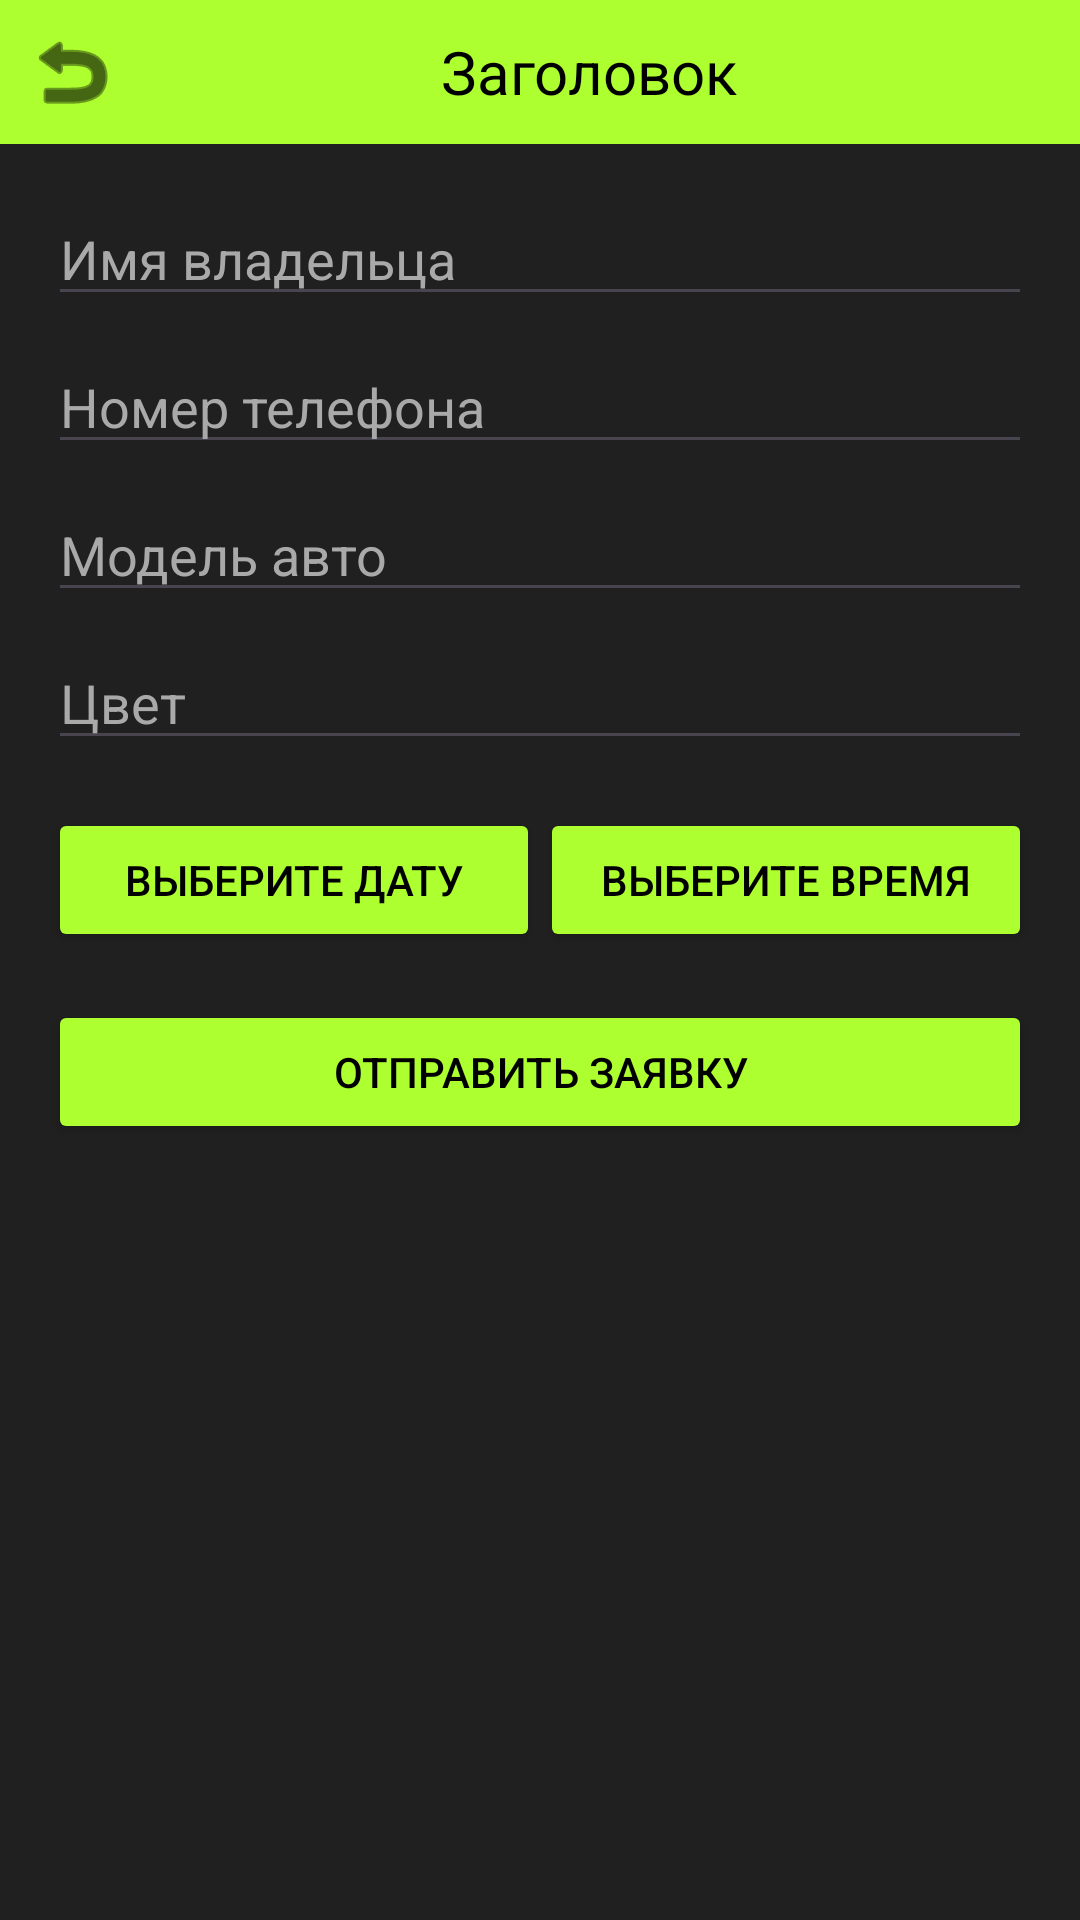

Layout XML and referenced resources for this Android screen:
<!-- AndroidManifest.xml: application theme Theme.RepApp -->
<!-- res/layout/activity_create_paint_request.xml -->
<?xml version="1.0" encoding="utf-8"?>
<LinearLayout xmlns:android="http://schemas.android.com/apk/res/android"
    android:layout_width="match_parent"
    android:layout_height="match_parent"
    android:orientation="vertical"
    android:background="#202020">

    <include layout="@layout/header_layout" />

    <LinearLayout
        android:layout_width="match_parent"
        android:layout_height="match_parent"
        android:orientation="vertical"
        android:padding="16dp">

        <EditText
            android:id="@+id/ownerNameEditText"
            android:layout_width="match_parent"
            android:layout_height="wrap_content"
            android:hint="Имя владельца"
            android:textColorHint="#A9A9A9"
            android:textColor="#FFFFFF" />

        <EditText
            android:id="@+id/phoneEditText"
            android:layout_width="match_parent"
            android:layout_height="wrap_content"
            android:layout_marginTop="8dp"
            android:hint="Номер телефона"
            android:inputType="number"
            android:textColorHint="#A9A9A9"
            android:textColor="#FFFFFF" />

        <EditText
            android:id="@+id/modelEditText"
            android:layout_width="match_parent"
            android:layout_height="wrap_content"
            android:layout_marginTop="8dp"
            android:hint="Модель авто"
            android:textColorHint="#A9A9A9"
            android:textColor="#FFFFFF" />

        <EditText
            android:id="@+id/colorEditText"
            android:layout_width="match_parent"
            android:layout_height="wrap_content"
            android:layout_marginTop="8dp"
            android:hint="Цвет"
            android:textColorHint="#A9A9A9"
            android:textColor="#FFFFFF" />

        <LinearLayout
            android:layout_width="match_parent"
            android:layout_height="wrap_content"
            android:orientation="horizontal"
            android:layout_marginTop="16dp">

            <Button
                android:id="@+id/datePickerButton"
                android:layout_width="0dp"
                android:layout_height="wrap_content"
                android:layout_weight="1"
                android:text="Выберите дату"
                android:backgroundTint="#ADFF2F"
                android:textColor="#000000"/>

            <Button
                android:id="@+id/timePickerButton"
                android:layout_width="0dp"
                android:layout_height="wrap_content"
                android:layout_weight="1"
                android:text="Выберите время"
                android:backgroundTint="#ADFF2F"
                android:textColor="#000000"/>
        </LinearLayout>

        <Button
            android:id="@+id/submitButton"
            android:layout_width="match_parent"
            android:layout_height="wrap_content"
            android:layout_marginTop="16dp"
            android:text="Отправить заявку"
            android:backgroundTint="#ADFF2F"
            android:textColor="#000000"/>
    </LinearLayout>

</LinearLayout>
<!-- res/layout/header_layout.xml (included above) -->
<?xml version="1.0" encoding="utf-8"?>
<LinearLayout xmlns:android="http://schemas.android.com/apk/res/android"
    android:layout_width="match_parent"
    android:layout_height="wrap_content"
    android:orientation="horizontal"
    android:background="#ADFF2F"
    android:gravity="center_vertical"
    android:padding="8dp">

    <ImageButton
        android:id="@+id/backButton"
        android:layout_width="wrap_content"
        android:layout_height="wrap_content"
        android:src="@android:drawable/ic_menu_revert"
        android:tint="@android:color/black"
        android:background="?android:attr/selectableItemBackgroundBorderless"
        android:contentDescription="Назад" />

    <TextView
        android:id="@+id/headerTitle"
        android:layout_width="0dp"
        android:layout_height="wrap_content"
        android:layout_weight="1"
        android:text="Заголовок"
        android:textColor="#000000"
        android:textSize="20sp"
        android:gravity="center_horizontal" />

</LinearLayout>
<!-- resources referenced by this layout -->
<resources>
  <style name="Theme.RepApp" parent="Base.Theme.RepApp" />
  <style name="Base.Theme.RepApp" parent="Theme.Material3.DayNight.NoActionBar">
          
          
      </style>
</resources>
